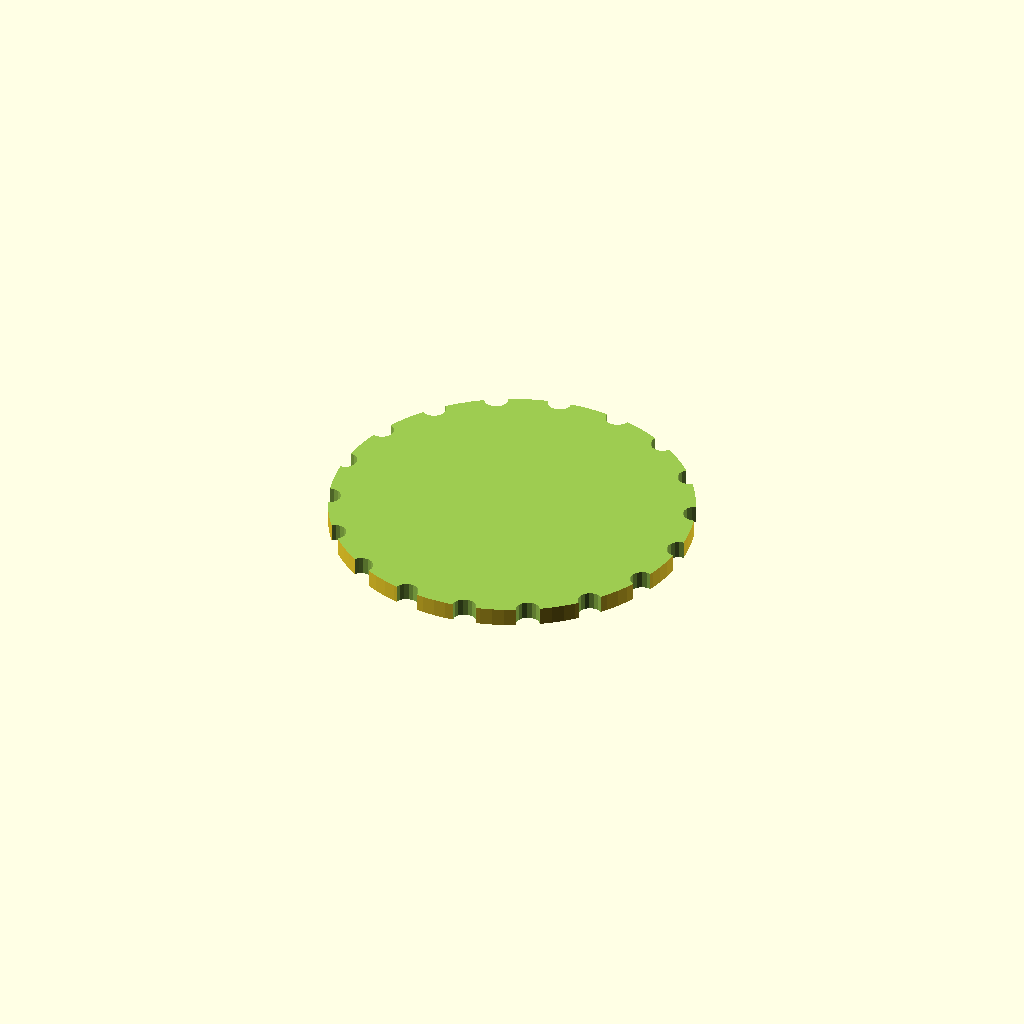
Cell 1: rendered with the file's own defaults.
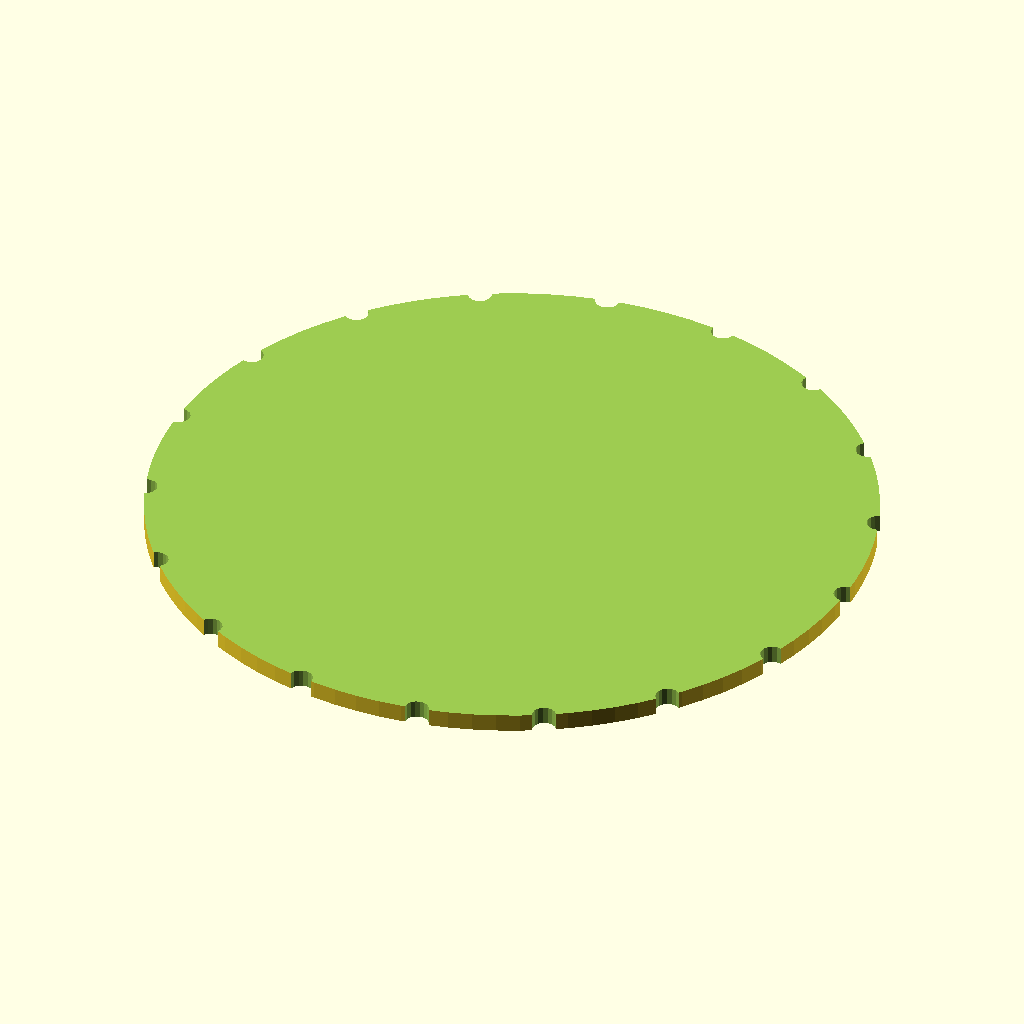
Cell 2: the same model with knob_d = 60.
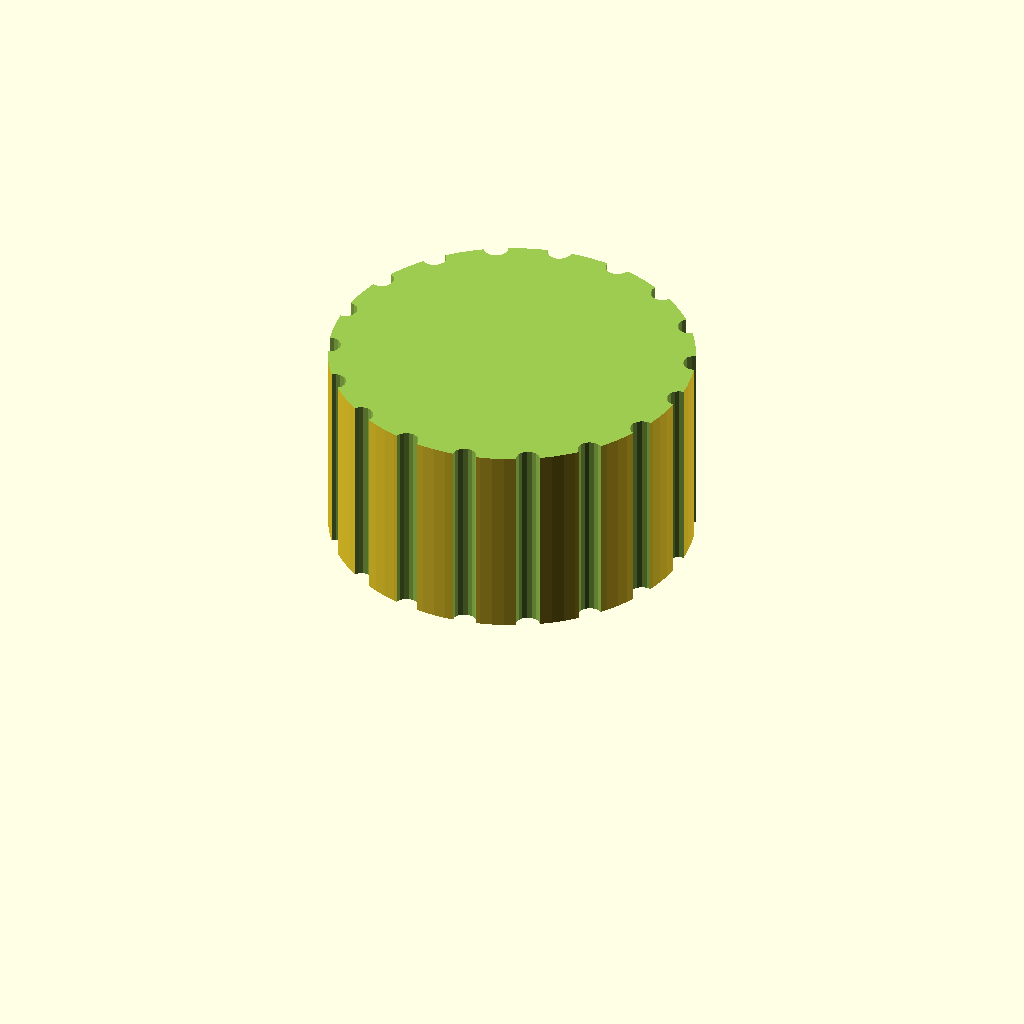
Cell 3: the same model with knob_h = 30.
All cells are drawn from one camera (rotation 55°, 0°, 25°, orthographic, colour scheme Cornfield), so only the parameter changes between them.
The OpenSCAD source (bench/results/gpu-v10-g4/code/scadcoder-v10/dshaft_knob_6mm_s6_a1.scad):
// Replacement knob for hotplate stirrer (D-shaft 6 mm)
// Print orientation: flat bottom face on bed (z = 0), builds upward.

// ---------------- Parameters ----------------
knob_d        = 30;    // knob outer diameter
knob_h        = 15;    // knob height
shaft_d       = 6.2;   // D-bore diameter
shaft_bore_l  = 12;    // D-bore depth from bottom face
groove_count  = 18;    // number of vertical grip grooves
groove_d      = 2;     // groove diameter (half-cylinder)
pointer_w     = 1.5;   // pointer groove width
pointer_d     = 1;     // pointer groove depth
eps           = 0.5;   // overcut for clean differences

$fn = 96;

// ---------------- Derived ----------------
outer_r = knob_d / 2;
// D-bore: circle diameter = shaft_d, flat depth = (shaft_d - shaft_bore_l)
flat_r  = (shaft_d - shaft_bore_l) / 2;

// ---------------- Model ----------------
difference() {
    // Main body
    cylinder(d = knob_d, h = knob_h);

    // D-shaped blind bore from bottom face
    translate([0, 0, -eps])
        linear_extrude(height = shaft_bore_l + 2 * eps)
            hull() {
                circle(r = outer_r + eps);   // curved side of D
                translate([0, -flat_r, 0])
                    square([shaft_d, shaft_bore_l + 2 * eps]); // flat side
            }

    // Vertical grip grooves along full height
    for (i = [0 : groove_count - 1])
        rotate([0, 0, i * 360 / groove_count])
            translate([outer_r, 0, -eps])
                cylinder(d = groove_d, h = knob_h + 2 * eps, $fn = 16);

    // Pointer groove on top face (centre to outer edge)
    translate([0, 0, knob_h - pointer_d])
        linear_extrude(height = pointer_d + eps)
            circle(r = outer_r + eps, $fn = 96);
}
Parameter table extracted from the source (name, type, default, range or options):
knob_d: number, default 30
knob_h: number, default 15
shaft_d: number, default 6.2
shaft_bore_l: number, default 12
groove_count: number, default 18
groove_d: number, default 2
pointer_w: number, default 1.5
pointer_d: number, default 1
eps: number, default 0.5
